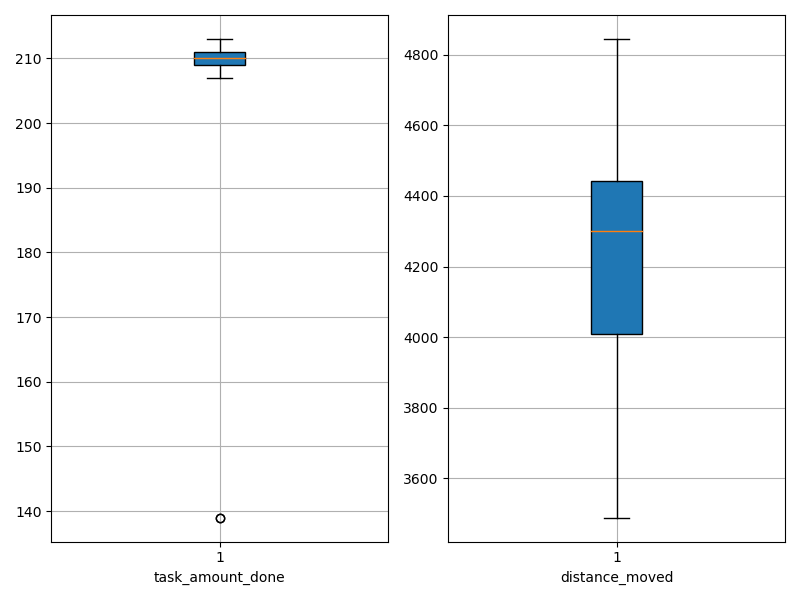

The data file committed next to this chart (first rows):
agent_id, task_amount_done, distance_moved
0, 211.0, 3834
1, 209.0, 4282
2, 209.0, 4312
3, 139.0, 4845
4, 210.0, 4389
5, 211.0, 3609
6, 210.0, 4344
7, 211.0, 4024
8, 209.0, 3965
9, 207.0, 4401
10, 209.0, 4274
11, 209.0, 4287
12, 210.0, 4220
13, 211.0, 4368
14, 139.0, 4836
15, 213.0, 4570
16, 210.0, 3849
17, 210.0, 3489
18, 211.0, 4564
19, 212.0, 4593
